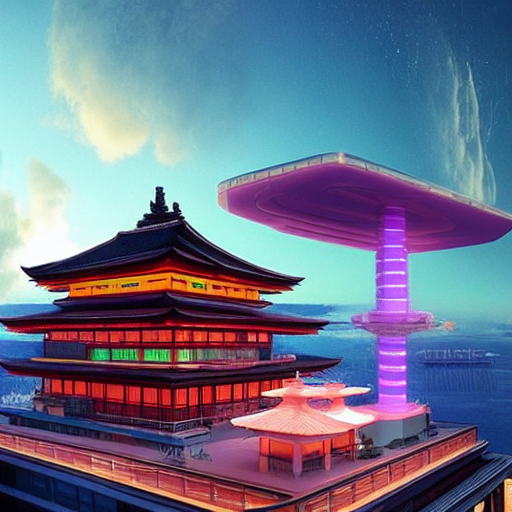
Generation parameters embedded in this image by ComfyUI (PNG 'prompt' text chunk: the API-format workflow graph, JSON):
{"3":{"inputs":{"seed":433039618280634,"steps":20,"cfg":8.0,"sampler_name":"euler","scheduler":"normal","denoise":1.0,"model":["4",0],"positive":["6",0],"negative":["7",0],"latent_image":["5",0]},"class_type":"KSampler","_meta":{"title":"KSampler"}},"4":{"inputs":{"ckpt_name":"v1-5-pruned-emaonly-fp16.safetensors"},"class_type":"CheckpointLoaderSimple","_meta":{"title":"Load Checkpoint"}},"5":{"inputs":{"width":512,"height":512,"batch_size":1},"class_type":"EmptyLatentImage","_meta":{"title":"Empty Latent Image"}},"6":{"inputs":{"text":"A cozy, neon-lit tea house perched on a floating platform above a futuristic city. The sky is filled with flying cars, holographic billboards, and a glowing sunset. The tea house has intricate Japanese architecture blended with modern cyberpunk aesthetics.","clip":["4",1]},"class_type":"CLIPTextEncode","_meta":{"title":"CLIP Text Encode (Prompt)"}},"7":{"inputs":{"text":"text, watermark","clip":["4",1]},"class_type":"CLIPTextEncode","_meta":{"title":"CLIP Text Encode (Prompt)"}},"8":{"inputs":{"samples":["3",0],"vae":["4",2]},"class_type":"VAEDecode","_meta":{"title":"VAE Decode"}},"9":{"inputs":{"filename_prefix":"ComfyUI","images":["8",0]},"class_type":"SaveImage","_meta":{"title":"Save Image"}}}